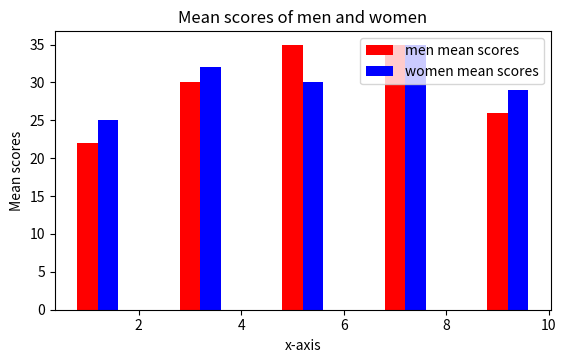

Source code (Python):
import matplotlib.pyplot as plt
import numpy as np

class BarChart:

    # Plots the chart
    def plot_chart(self, xs, ys, label_, color_, bar_width):
        self.xs = xs
        self.ys = ys
        plt.bar(self.xs, self.ys, label=label_, color=color_, width=bar_width)

    # Labels axes and displays chart
    def label_and_show(self, xlabel_, ylabel_, title_):
        plt.xlabel(xlabel_)
        plt.ylabel(ylabel_)
        plt.title(title_)
        plt.subplots_adjust(bottom=0.3)
        plt.legend()
        plt.show()


if __name__ == "__main__":
    # Data
    men_means= (22, 30, 35, 35, 26)
    women_means = (25, 32, 30, 35, 29)
    xs = np.arange(1, 10, 2)
    bar_width = 0.4
    # Plot bar chart
    bar_chart = BarChart()
    bar_chart.plot_chart(xs, men_means, "men mean scores", "r", bar_width)
    bar_chart.plot_chart(xs+bar_width, women_means, "women mean scores", "b", bar_width)
    bar_chart.label_and_show("x-axis", "Mean scores",
        "Mean scores of men and women")